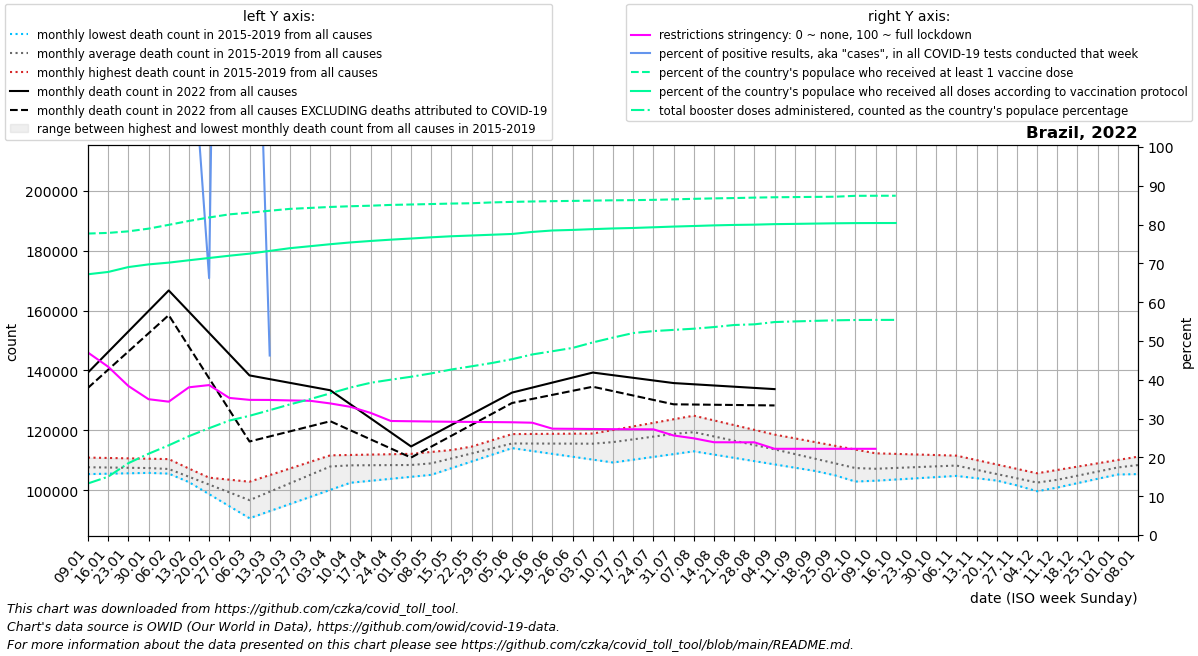

Values plotted in this chart, from the file beside it:
date, location, time_unit, time, deaths_2010_all_ages, deaths_2011_all_ages, deaths_2012_all_ages, deaths_2013_all_ages, deaths_2014_all_ages, deaths_2015_all_ages, deaths_2016_all_ages, deaths_2017_all_ages, deaths_2018_all_ages, deaths_2019_all_ages, deaths_2020_all_ages, deaths_2021_all_ages, deaths_2022_all_ages, new_deaths, new_cases_smoothed, new_tests_smoothed, positive_test_percent, stringency_index, people_vaccinated, people_fully_vaccinated
2022-01-09, Brazil, monthly, 1, , , , , , , 106600, 105361, 107744, 110878, 111193, 142840, 139296, 5130, 129892, 78759, 1016, 47.02, 166497618, 144018589
2022-01-16, Brazil, monthly, 2, , , , , , , 106466, 105496, 107518, 110752, 111128, 145803, 146157, 5911, 403120, 8630, 4695, 43.37, 166851600, 145282662
2022-01-23, Brazil, monthly, 3, , , , , , , 106332, 105630, 107291, 110626, 111062, 148766, 153017, 6693, 773758, 177057, 2827, 38.41, 167713727, 147982001
2022-01-30, Brazil, monthly, 4, , , , , , , 106199, 105765, 107065, 110499, 110997, 151728, 159878, 7474, 1201321, 536694, 224, 35.0, 169197227, 149456892
2022-02-06, Brazil, monthly, 5, , , , , , 106695, 105523, 105899, 106838, 110373, 110932, 148053, 166738, 8255, 1268952, 511824, 247.9, 34.36, 171304236, 150434916
2022-02-13, Brazil, monthly, 6, , , , , , 102674, 104847, 103695, 103877, 107214, 109263, 144378, 159639, 11713, 1051450, 934975, 139.1, 38.07, 173452915, 151736363
2022-02-20, Brazil, monthly, 7, , , , , , 98654, 104170, 101490, 100916, 104055, 107594, 140704, 152539, 15171, 816162, 1365503, 66.19, 38.64, 175363134, 152994254
2022-02-27, Brazil, monthly, 8, , , , , , 94633, 103494, 99286, 97955, 100896, 105924, 137029, 145440, 18629, 635909, 173051, 418.9, 35.33, 177100056, 154252368
2022-03-06, Brazil, monthly, 9, , , , , , 90612, 102818, 97082, 94994, 97737, 104255, 151504, 138340, 22087, 362138, 223427, 214.1, 34.83, 178005945, 155391957
2022-03-13, Brazil, monthly, 10, , , , , , 92984, 105021, 100024, 98593, 100690, 106982, 165980, 137099, 19152, 327511, 519671, 46.25, 34.81, 179097271, 156905799
2022-03-20, Brazil, monthly, 11, , , , , , 95356, 107224, 102966, 102192, 103643, 109708, 180455, 135858, 16216, 280640, , , 34.68, 180119024, 158412245
2022-03-27, Brazil, monthly, 12, , , , , , 97729, 109428, 105908, 105791, 106596, 112435, 194931, 134616, 13281, 236178, , , 34.59, 180646277, 159502258
2022-04-03, Brazil, monthly, 13, , , , , , 100101, 111631, 108850, 109390, 109549, 115161, 209406, 133375, 10346, 177102, , , 33.91, 181183795, 160607405
2022-04-10, Brazil, monthly, 14, , , , , , 102473, 111755, 108403, 109082, 109713, 117888, 206218, 128680, 8688, 150623, , , 33.03, 181572794, 161590708
2022-04-17, Brazil, monthly, 15, , , , , , 103133, 111879, 107956, 108774, 109877, 119315, 203030, 123984, 7030, 127544, , , 31.46, 181878249, 162400664
2022-04-24, Brazil, monthly, 16, , , , , , 103794, 112003, 107510, 108465, 110042, 120742, 199842, 119289, 5372, 95960, , , 29.38, 182308590, 163119088
2022-05-01, Brazil, monthly, 17, , , , , , 104454, 112127, 107063, 108157, 110206, 122169, 196654, 114594, 3714, 96401, , , 29.32, 182542748, 163749183
2022-05-08, Brazil, monthly, 18, , , , , , 105114, 112765, 108605, 107849, 110370, 123596, 193912, 118195, 3667, 107058, , , 29.25, 182790536, 164419910
2022-05-15, Brazil, monthly, 19, , , , , , 107346, 113402, 110147, 109654, 112462, 131325, 191170, 121797, 3620, 117670, , , 29.19, 183055524, 165004975
2022-05-22, Brazil, monthly, 20, , , , , , 109578, 114040, 111690, 111458, 114553, 139054, 188429, 125398, 3573, 94696, , , 29.15, 183230948, 165417232
2022-05-29, Brazil, monthly, 21, , , , , , 111810, 114677, 113232, 113263, 116644, 146782, 185687, 129000, 3526, 152711, , , 29.11, 183684772, 165841801
2022-06-05, Brazil, monthly, 22, , , , , , 114042, 115315, 114774, 115068, 118736, 154511, 182945, 132601, 3478, 196832, , , 29.06, 183976617, 166264939
2022-06-12, Brazil, monthly, 23, , , , , , 113082, 115790, 114662, 115543, 118780, 151741, 180256, 134275, 3794, 269544, , , 28.94, 184209240, 167387246
2022-06-19, Brazil, monthly, 24, , , , , , 112121, 116266, 114549, 116018, 118824, 148972, 177566, 135949, 4109, 234302, , , 27.4, 184380688, 168188477
2022-06-26, Brazil, monthly, 25, , , , , , 111161, 116741, 114436, 116492, 118867, 146202, 174876, 137622, 4425, 342706, , , 27.37, 184521729, 168501698
2022-07-03, Brazil, monthly, 26, , , , , , 110200, 117216, 114324, 116967, 118911, 143433, 172187, 139296, 4740, 400324, , , 27.32, 184684123, 168928742
2022-07-10, Brazil, monthly, 27, , , , , , 109240, 117450, 115981, 117509, 120106, 140663, 168778, 138418, 5330, 413869, , , 27.28, 184849279, 169315178
2022-07-17, Brazil, monthly, 28, , , , , , 110174, 117684, 117638, 118050, 121301, 141813, 165368, 137539, 5919, 401406, , , 27.25, 184943325, 169577794
2022-07-24, Brazil, monthly, 29, , , , , , 111108, 117917, 119296, 118592, 122495, 142962, 161958, 136661, 6508, 342080, , , 27.23, 185109091, 169959270
2022-07-31, Brazil, monthly, 30, , , , , , 112041, 118151, 120953, 119133, 123690, 144112, 158549, 135782, 7098, 253336, , , 25.65, 185375284, 170347400
2022-08-07, Brazil, monthly, 31, , , , , , 112975, 116745, 122610, 119675, 124885, 145262, 155558, 135378, 6769, 212222, , , 24.92, 185667529, 170660731
2022-08-14, Brazil, monthly, 32, , , , , , 111882, 115339, 120632, 118548, 123306, 144475, 152567, 134973, 6439, 153970, , , 23.91, 185922600, 171008409
2022-08-21, Brazil, monthly, 33, , , , , , 110789, 113932, 118654, 117422, 121726, 143689, 149576, 134568, 6110, 129151, , , 23.89, 186092622, 171256564
2022-08-28, Brazil, monthly, 34, , , , , , 109696, 112526, 116676, 116296, 120147, 142902, 146585, 134164, 5780, 102269, , , 23.89, 186346059, 171410162
2022-09-04, Brazil, monthly, 35, , , , , , 108603, 111120, 114698, 115169, 118568, 142116, 143594, 133759, 5451, 97523, , , 22.22, 186535740, 171694252
2022-09-11, Brazil, monthly, 36, , , , , , 107510, 109058, 112858, 113601, 117317, 141329, 139192, , 4606, 60145, , , 22.22, 186636062, 171832289
2022-09-18, Brazil, monthly, 37, , , , , , 106420, 106996, 111017, 112033, 116066, 137776, 134789, , 3761, 64599, , , 22.22, 186743140, 172000419
2022-09-25, Brazil, monthly, 38, , , , , , 105331, 104935, 109176, 110465, 114814, 134222, 130386, , 2916, 50336, , , 22.22, 186836052, 172161063
2022-10-02, Brazil, monthly, 39, , , , , , 104242, 102873, 107336, 108897, 113563, 130668, 125984, , 2071, 48073, , , 22.22, 187329942, 172262461
2022-10-09, Brazil, monthly, 40, , , , , , 103152, 103793, 107802, 108651, 112312, 127115, 125783, , 1878, 42068, , , 22.22, 187368696, 172301040
2022-10-16, Brazil, monthly, 41, , , , , , 103553, 104713, 108268, 108405, 112117, 127536, 125582, , 1686, 27293, , , , 187381894, 172314648
2022-10-23, Brazil, monthly, 42, , , , , , 103954, 105632, 108734, 108158, 111922, 127956, 125381, , , , , , , , 
2022-10-30, Brazil, monthly, 43, , , , , , 104355, 106552, 109200, 107912, 111727, 128376, 125180, , , , , , , , 
2022-11-06, Brazil, monthly, 44, , , , , , 104756, 107472, 109666, 107666, 111532, 128797, 124130, , , , , , , , 
2022-11-13, Brazil, monthly, 45, , , , , , 103979, 105510, 107847, 106582, 110058, 127557, 123080, , , , , , , , 
2022-11-20, Brazil, monthly, 46, , , , , , 103203, 103548, 106028, 105497, 108584, 126317, 122030, , , , , , , , 
2022-11-27, Brazil, monthly, 47, , , , , , 102426, 101587, 104209, 104412, 107109, 125078, 120980, , , , , , , , 
2022-12-04, Brazil, monthly, 48, , , , , , 101650, 99625, 102390, 103328, 105635, 123838, 119930, , , , , , , , 
2022-12-11, Brazil, monthly, 49, , , , , , 100873, 101026, 103785, 104838, 106747, 122598, 123056, , , , , , , , 
2022-12-18, Brazil, monthly, 50, , , , , , 102338, 102426, 105180, 106348, 107858, 126918, 126183, , , , , , , , 
2022-12-25, Brazil, monthly, 51, , , , , , 103803, 103826, 106576, 107858, 108970, 131238, 129310, , , , , , , , 
2023-01-01, Brazil, monthly, 52, , , , , , 105268, 105227, 107971, 109368, 110081, 135558, 132436, , , , , , , , 
2023-01-08, Brazil, monthly, 1, , , , , , 106733, 105361, 107744, 110878, 111193, 139878, 139296, , , , , , , , 
